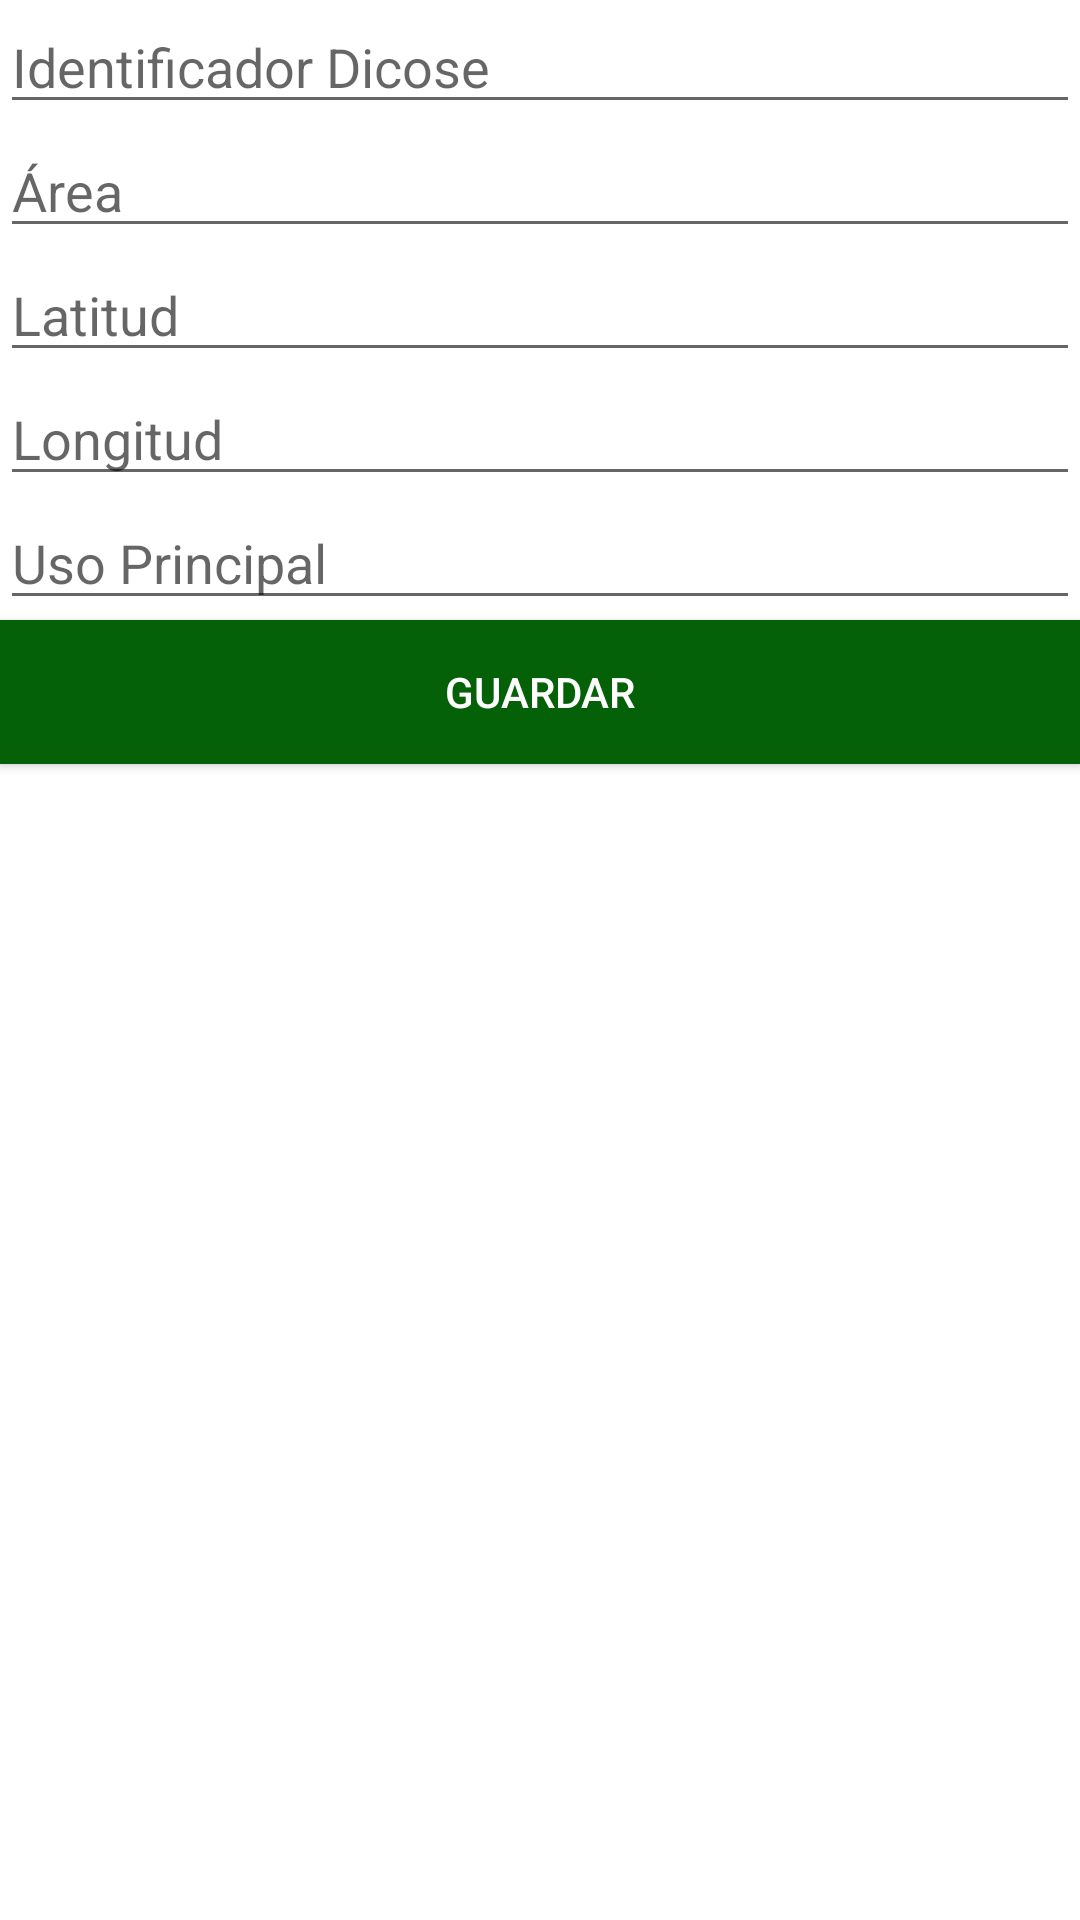

This screen was rendered from an Android layout file. Write that file and the resources it references.
<!-- AndroidManifest.xml: application theme Theme.SGG -->
<!-- res/layout/activity_agregar_lote.xml -->
<?xml version="1.0" encoding="utf-8"?>
<LinearLayout
    android:orientation="vertical"
    android:layout_width="match_parent"
    android:layout_height="match_parent"
    xmlns:android="http://schemas.android.com/apk/res/android">
    <EditText
        android:id="@+id/textViewIngresarDicose"
        android:layout_width="match_parent"
        android:layout_height="wrap_content"
        android:hint="@string/dicose"
        android:fontFamily="sans-serif"
        android:textSize="18sp"/>
    <EditText
        android:id="@+id/textViewIngresarArea"
        android:layout_width="match_parent"
        android:layout_height="wrap_content"
        android:hint="@string/area"
        android:fontFamily="sans-serif"
        android:textSize="18sp"/>
    <EditText
        android:id="@+id/textViewIngresarLatitud"
        android:layout_width="match_parent"
        android:layout_height="wrap_content"
        android:hint="@string/latitud"
        android:fontFamily="sans-serif"
        android:textSize="18sp"/>
    <EditText
        android:id="@+id/textViewIngresarLongitud"
        android:layout_width="match_parent"
        android:layout_height="wrap_content"
        android:hint="@string/longitud"
        android:fontFamily="sans-serif"
        android:textSize="18sp"/>
    <EditText
        android:id="@+id/textViewIngresarUsoPrincipal"
        android:layout_width="match_parent"
        android:layout_height="wrap_content"
        android:hint="@string/uso_principal"
        android:fontFamily="sans-serif"
        android:textSize="18sp"/>

    <Button
        android:id="@+id/btnGuardar"
        android:layout_width="match_parent"
        android:layout_height="wrap_content"
        android:background="@color/btnBackground"
        android:textColor="@color/btnLabel"
        android:text="@string/guardar"/>
</LinearLayout>
<!-- resources referenced by this layout -->
<resources>
  <color name="btnBackground">#056108</color>
  <color name="btnLabel">#FFFFFFFF</color>
  <string name="area">Área</string>
  <string name="dicose">Identificador Dicose</string>
  <string name="guardar">Guardar</string>
  <string name="latitud">Latitud</string>
  <string name="longitud">Longitud</string>
  <string name="uso_principal">Uso Principal</string>
  <style name="Theme.SGG" parent="Theme.MaterialComponents.DayNight.DarkActionBar">
          
          <item name="colorPrimary">@color/purple_500</item>
          <item name="colorPrimaryVariant">@color/purple_700</item>
          <item name="colorOnPrimary">@color/white</item>
          
          <item name="colorSecondary">@color/teal_200</item>
          <item name="colorSecondaryVariant">@color/teal_700</item>
          <item name="colorOnSecondary">@color/black</item>
          
          <item name="android:statusBarColor" tools:targetApi="l">?attr/colorPrimaryVariant</item>
          
      </style>
  <color name="purple_500">#FF6200EE</color>
  <color name="purple_700">#FF3700B3</color>
  <color name="white">#FFFFFFFF</color>
  <color name="teal_200">#FF03DAC5</color>
  <color name="teal_700">#FF018786</color>
  <color name="black">#FF000000</color>
</resources>
